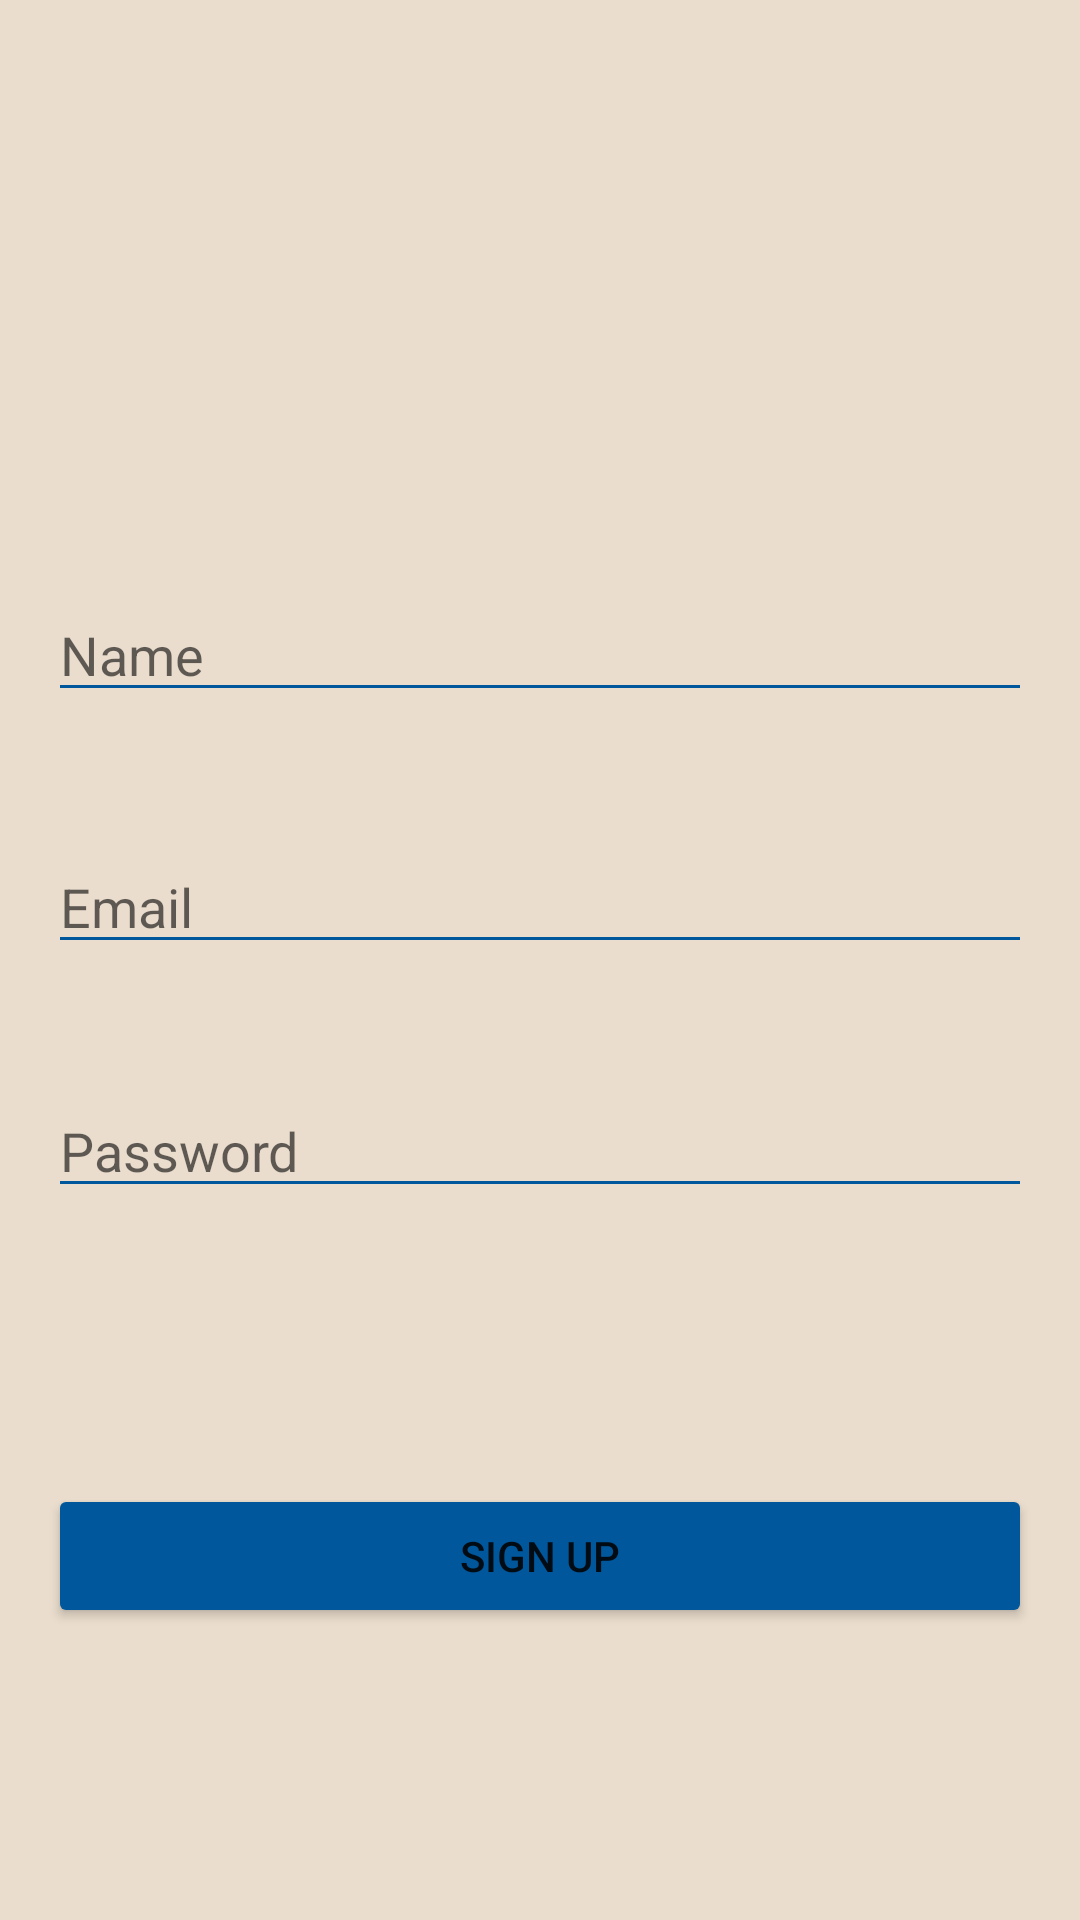

Layout XML and referenced resources for this Android screen:
<!-- AndroidManifest.xml: application theme AppTheme -->
<!-- res/layout/activity_sign_up.xml -->
<?xml version="1.0" encoding="utf-8"?>
<androidx.constraintlayout.widget.ConstraintLayout
    xmlns:android="http://schemas.android.com/apk/res/android"
    xmlns:app="http://schemas.android.com/apk/res-auto"
    xmlns:tools="http://schemas.android.com/tools"
    android:layout_width="match_parent"
    android:layout_height="match_parent"
    android:padding="16dp"
    android:background="@color/brown"
    tools:context=".SignUpActivity">

    <ImageView
        android:id="@+id/logo"
        android:layout_width="100dp"
        android:layout_height="100dp"
        android:src="@drawable/app_logo"
        app:layout_constraintTop_toTopOf="parent"
        app:layout_constraintBottom_toTopOf="@+id/email"
        app:layout_constraintStart_toStartOf="parent"
        app:layout_constraintEnd_toEndOf="parent"
        android:contentDescription="App Logo"
        android:layout_marginTop="32dp" />

    <EditText
        android:id="@+id/name"
        android:layout_width="0dp"
        android:layout_height="wrap_content"
        android:layout_marginTop="48dp"
        android:backgroundTint="@color/primaryColor"
        android:hint="Name"
        android:inputType="textPersonName"
        app:layout_constraintEnd_toEndOf="parent"
        app:layout_constraintStart_toStartOf="parent"
        app:layout_constraintTop_toBottomOf="@+id/logo" />

    <EditText
        android:id="@+id/email"
        android:layout_width="0dp"
        android:layout_height="wrap_content"
        android:layout_marginTop="132dp"
        android:backgroundTint="@color/primaryColor"
        android:hint="Email"
        android:inputType="textEmailAddress"
        app:layout_constraintEnd_toEndOf="parent"
        app:layout_constraintHorizontal_bias="0.062"
        app:layout_constraintStart_toStartOf="parent"
        app:layout_constraintTop_toBottomOf="@+id/logo" />

    <EditText
        android:id="@+id/password"
        android:layout_width="0dp"
        android:layout_height="wrap_content"
        android:layout_marginTop="40dp"
        android:backgroundTint="@color/primaryColor"
        android:hint="Password"
        android:inputType="textPassword"
        app:layout_constraintEnd_toEndOf="parent"
        app:layout_constraintHorizontal_bias="0.0"
        app:layout_constraintStart_toStartOf="parent"
        app:layout_constraintTop_toBottomOf="@+id/email" />

    <Button
        android:id="@+id/sign_up_button"
        android:layout_width="0dp"
        android:layout_height="wrap_content"
        android:layout_marginTop="92dp"
        android:backgroundTint="@color/primaryColor"
        android:text="Sign Up"
        app:layout_constraintEnd_toEndOf="parent"
        app:layout_constraintHorizontal_bias="1.0"
        app:layout_constraintStart_toStartOf="parent"
        app:layout_constraintTop_toBottomOf="@+id/password" />

</androidx.constraintlayout.widget.ConstraintLayout>
<!-- resources referenced by this layout -->
<resources>
  <color name="brown">#eaddcd</color>
  <color name="primaryColor">#FF01579B</color>
  <style name="AppTheme" parent="Theme.AppCompat.Light.NoActionBar">
          
          <item name="android:icon">@android:color/transparent</item>
          <item name="android:actionBarStyle">@style/Widget.Theme.GasyTravel.ActionBar.Fullscreen</item>
      </style>
  <style name="Widget.Theme.GasyTravel.ActionBar.Fullscreen" parent="Widget.AppCompat.ActionBar">
          <item name="android:background">@color/black_overlay</item>
      </style>
  <color name="black_overlay">#66000000</color>
</resources>
